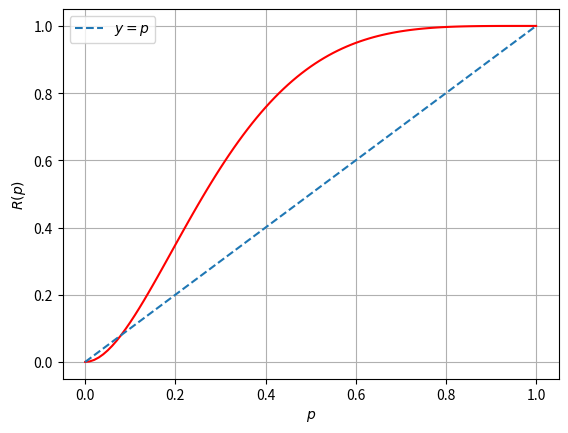

Reproduce this figure in Python.
from matplotlib import pyplot as plt

def R(p):
    r = p**8 + 8*p**7*(1 - p) + 28*p**6*(1 - p)**2 + 56*p**5*(1 - p)**3 + 68*p**4*(1 - p)**4 + 48*p**3*(1 - p)**5 + 16*p**2*(1 - p)**6
    return r

xlst = [i/100 for i in range(101)]
ylst = [R(i) for i in xlst]

plt.plot(xlst,ylst,color = "red")
plt.plot(xlst,xlst,"--", label="$y=p$")

plt.xlabel("$p$")
plt.ylabel("$R(p)$")
plt.grid(True)
plt.legend()
plt.show()